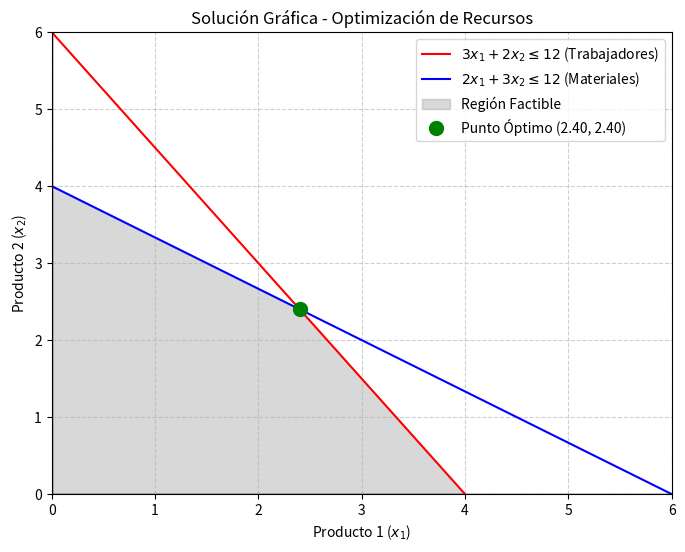

Reproduce this figure in Python.
# ======================================================
# Practica 6: Resolución de Problemas de Optimización con el Método Simplex
# Autor: Bryan A. Borges
# Matricula: 202423701
# Materia: Algebra Lineal
# ======================================================

import numpy as np
import matplotlib.pyplot as plt
from scipy.optimize import linprog

def main():
    """
    El problema de optimización lineal es:
    Maximizar Z = 4x1 + 5x2
    Sujeto a:
    3x1 + 2x2 <= 12  (Trabajadores)
    2x1 + 3x2 <= 12  (Materiales)
    x1, x2 >= 0
    """

    # linprog minimiza por defecto, por lo que multiplicamos la función objetivo por -1
    # Z = -4x1 - 5x2
    c = [-4, -5]

    # Matriz de restricciones de desigualdad (lado izquierdo)
    A = [[3, 2],
         [2, 3]]

    # Vector de restricciones de desigualdad (lado derecho)
    b = [12, 12]

    # Límites para x1 y x2 (ambos deben ser >= 0)
    x0_bounds = (0, None)
    x1_bounds = (0, None)

    # Resolvemos el problema utilizando el método Simplex
    # scipy.optimize usa el método 'highs' por defecto que es más avanzado, 
    # pero podemos especificar 'highs' o 'simplex' (legacy). Usaremos 'highs'.
    res = linprog(c, A_ub=A, b_ub=b, bounds=[x0_bounds, x1_bounds], method='highs')

    print("=== Resultados de la Optimización con Simplex ===")
    if res.success:
        print("Estado: Óptimo encontrado con éxito")
        x1_opt = res.x[0]
        x2_opt = res.x[1]
        ganancia_optima = -res.fun # Recordar multiplicar por -1 de vuelta
        
        print(f"Cantidad óptima a producir del Producto 1 (x1): {x1_opt:.2f}")
        print(f"Cantidad óptima a producir del Producto 2 (x2): {x2_opt:.2f}")
        print(f"Ganancia máxima total (Z): {ganancia_optima:.2f}")
        
        # Trabajadores y materiales usados:
        trabajadores_usados = 3 * x1_opt + 2 * x2_opt
        materiales_usados = 2 * x1_opt + 3 * x2_opt
        print(f"Trabajadores utilizados: {trabajadores_usados:.2f} de 12")
        print(f"Materiales utilizados: {materiales_usados:.2f} de 12")
    else:
        print("El problema no pudo ser resuelto:", res.message)

    # Graficar la región factible y el punto óptimo
    x = np.linspace(0, 10, 200)
    
    # 3x1 + 2x2 <= 12  =>  x2 <= (12 - 3x1) / 2
    y1 = (12 - 3*x) / 2
    
    # 2x1 + 3x2 <= 12  =>  x2 <= (12 - 2x1) / 3
    y2 = (12 - 2*x) / 3
    
    plt.figure(figsize=(8, 6))
    
    # Ejes
    plt.plot(x, y1, label=r'$3x_1 + 2x_2 \leq 12$ (Trabajadores)', color='red')
    plt.plot(x, y2, label=r'$2x_1 + 3x_2 \leq 12$ (Materiales)', color='blue')
    
    # Región factible
    y3 = np.minimum(y1, y2)
    plt.fill_between(x, 0, y3, where=(y3>=0)&(x>=0), color='gray', alpha=0.3, label='Región Factible')
    
    # Punto óptimo
    if res.success:
        plt.plot(x1_opt, x2_opt, 'go', markersize=10, label=f'Punto Óptimo ({x1_opt:.2f}, {x2_opt:.2f})')
        
    plt.xlim(0, 6)
    plt.ylim(0, 6)
    plt.xlabel('Producto 1 ($x_1$)')
    plt.ylabel('Producto 2 ($x_2$)')
    plt.title('Solución Gráfica - Optimización de Recursos')
    plt.axhline(0, color='black',linewidth=1)
    plt.axvline(0, color='black',linewidth=1)
    plt.grid(True, linestyle='--', alpha=0.6)
    plt.legend()
    
    # Guardar gráfico
    plt.savefig('Resultados_Graficos_Simplex.png')
    print("\nGráfico de la región factible guardado como 'Resultados_Graficos_Simplex.png'.")

if __name__ == '__main__':
    main()
